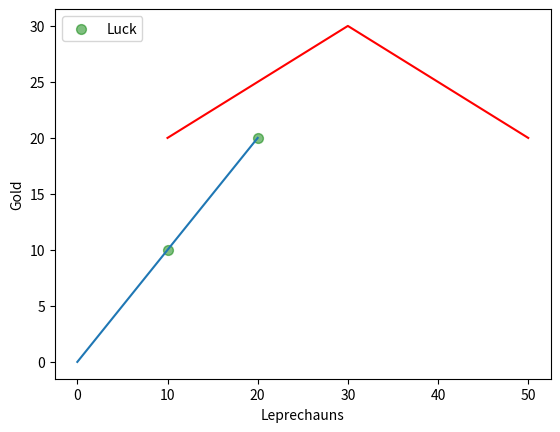
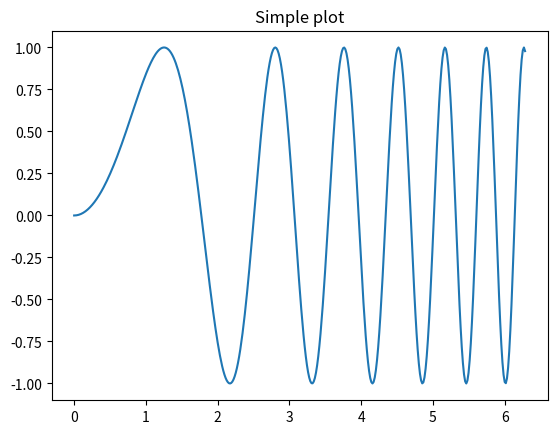
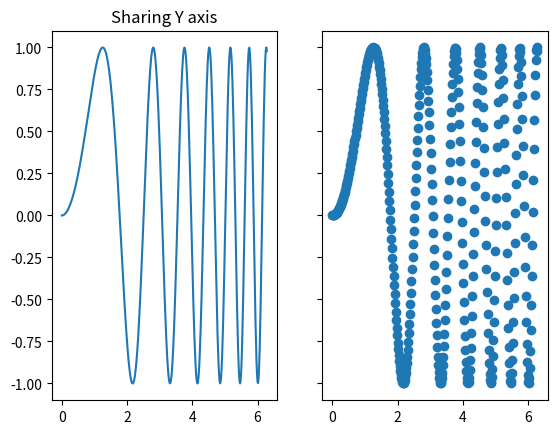

The matplotlib source for these figures, in order:
import matplotlib.pyplot as plt
import numpy as np

# Fixing random state for reproducibility
np.random.seed(19680801)


x = np.arange(0.0, 50.0, 2.0)
y = x ** 1.3 + np.random.rand(*x.shape) * 30.0
s = np.random.rand(*x.shape) * 800 + 500

plt.scatter([10, 20], [10, 20], s=50, c="g", alpha=0.5,
            label="Luck")


plt.plot([0, 10, 20], [0, 10, 20])
plt.plot([10, 30, 50], [20, 30, 20], c='r')
plt.xlabel("Leprechauns")
plt.ylabel("Gold")
plt.legend(loc='upper left')
plt.show()

#First create some toy data:
x = np.linspace(0, 2*np.pi, 400)
y = np.sin(x**2)

#Creates just a figure and only one subplot
fig, ax = plt.subplots()
ax.plot(x, y)
ax.set_title('Simple plot')

#Creates two subplots and unpacks the output array immediately
f, (ax1, ax2) = plt.subplots(1, 2, sharey=True)
ax1.plot(x, y)
ax1.set_title('Sharing Y axis')
ax2.scatter(x, y)

plt.show()
